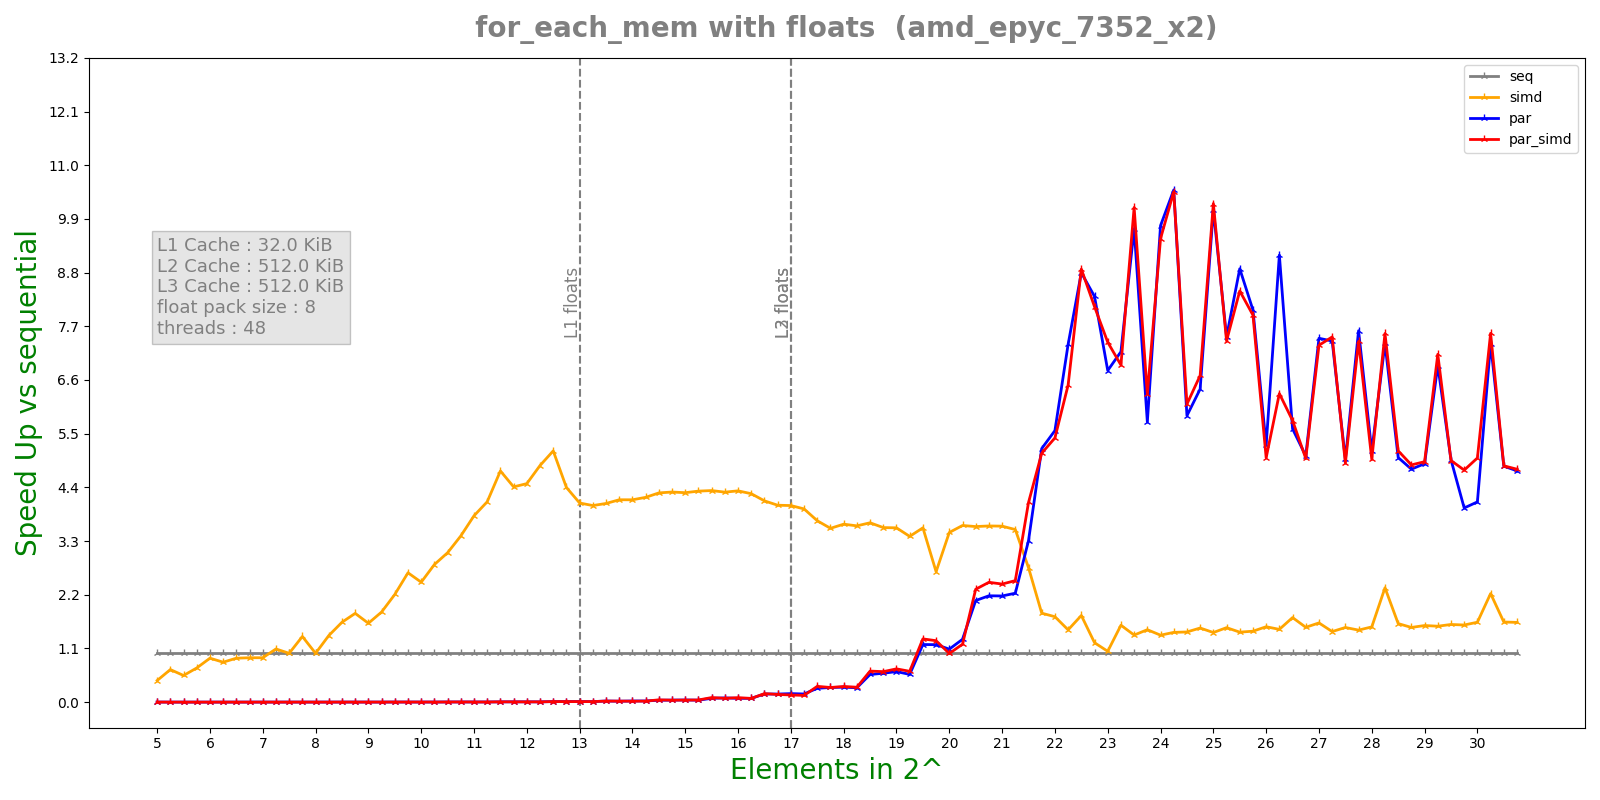

Source data for this figure (header and first rows):
n, lane, threads, seq, simd, par, par_simd
5, 8, 48, 1.11e-07, 9e-08, 9.3316e-05, 8.4799e-05
5, 8, 48, 2.1e-07, 3.41e-07, 8.3457e-05, 7.6564e-05
5, 8, 48, 2.31e-07, 9e-08, 6.8189e-05, 0.0001452
5, 8, 48, 8e-08, 2.51e-07, 0.0002237, 0.0003629
5, 8, 48, 7e-08, 2.6e-07, 0.0003944, 0.0004331
5.25, 8, 48, 8e-08, 1.2e-07, 0.0004282, 0.00047
5.25, 8, 48, 8e-08, 9e-08, 0.000479, 0.0005066
5.25, 8, 48, 7e-08, 3.41e-07, 0.0006303, 0.0005
5.25, 8, 48, 8e-08, 3.51e-07, 0.0005088, 0.0006286
5.25, 8, 48, 7e-08, 1e-07, 0.0006444, 0.0006919
5.5, 8, 48, 6e-08, 1.11e-07, 0.0006563, 0.0005578
5.5, 8, 48, 5e-08, 1.1e-07, 0.0006415, 0.0006468
5.5, 8, 48, 7e-08, 1.2e-07, 0.0006886, 0.0007732
5.5, 8, 48, 7e-08, 1e-07, 0.0007571, 0.0007565
5.5, 8, 48, 6e-08, 1e-07, 0.0007648, 0.000779
5.75, 8, 48, 9e-08, 1e-07, 0.0009649, 0.0009006
5.75, 8, 48, 8e-08, 9e-08, 0.0008732, 0.0009955
5.75, 8, 48, 6e-08, 1e-07, 0.000856, 0.001001
5.75, 8, 48, 6e-08, 1.11e-07, 0.0009723, 0.001014
5.75, 8, 48, 7e-08, 1e-07, 0.0008796, 0.0008416
6, 8, 48, 7e-08, 1e-07, 0.0009275, 0.0008245
6, 8, 48, 8e-08, 1.1e-07, 0.0008683, 0.0008388
6, 8, 48, 1.4e-07, 9e-08, 0.0007973, 0.0008166
6, 8, 48, 9e-08, 1e-07, 0.0005197, 0.0005041
6, 8, 48, 1.1e-07, 1.1e-07, 0.0005143, 0.0005186
6.25, 8, 48, 1e-07, 1.11e-07, 0.0005561, 0.000445
6.25, 8, 48, 8e-08, 1.1e-07, 0.00038, 0.0003677
6.25, 8, 48, 9e-08, 9e-08, 0.0003558, 0.0003851
6.25, 8, 48, 8e-08, 9e-08, 0.0004007, 0.0003709
6.25, 8, 48, 1.01e-07, 1.1e-07, 0.0003547, 0.0003122
6.5, 8, 48, 1e-07, 1e-07, 0.0003676, 0.0003494
6.5, 8, 48, 1e-07, 9e-08, 0.0003513, 0.0003523
6.5, 8, 48, 9e-08, 1e-07, 0.0004302, 0.0002488
6.5, 8, 48, 9e-08, 9e-08, 0.0001848, 0.0001924
6.5, 8, 48, 8e-08, 1e-07, 0.0001568, 0.0001943
6.75, 8, 48, 9e-08, 6e-08, 0.000363, 0.0003014
6.75, 8, 48, 1e-07, 1e-07, 0.0002482, 0.0003708
6.75, 8, 48, 1.1e-07, 1.2e-07, 0.0002375, 0.0002892
6.75, 8, 48, 1.21e-07, 1.11e-07, 0.0002037, 0.0001661
6.75, 8, 48, 9e-08, 1.1e-07, 0.0001888, 0.0002348
7, 8, 48, 1e-07, 1.1e-07, 0.0002292, 0.0002516
7, 8, 48, 1.01e-07, 1e-07, 0.0001859, 0.0002024
7, 8, 48, 1e-07, 1.3e-07, 0.0001736, 0.0001881
7, 8, 48, 9e-08, 1.41e-07, 0.0001714, 0.0003437
7, 8, 48, 9e-08, 1.1e-07, 0.0002227, 0.0001953
7.25, 8, 48, 1.1e-07, 3.6e-07, 0.0004344, 0.0003533
7.25, 8, 48, 9e-08, 1e-07, 0.0003232, 0.0002897
7.25, 8, 48, 1.1e-07, 1.1e-07, 0.0004335, 0.0003025
7.25, 8, 48, 1.1e-07, 1.01e-07, 0.000258, 0.0002685
7.25, 8, 48, 1.1e-07, 1e-07, 0.0003167, 0.0002581
7.5, 8, 48, 1.1e-07, 1.1e-07, 0.0001471, 0.0001712
7.5, 8, 48, 1.3e-07, 1.2e-07, 0.000153, 0.0002487
7.5, 8, 48, 1.1e-07, 1e-07, 0.0001732, 0.0001774
7.5, 8, 48, 1.1e-07, 1e-07, 0.0002175, 0.000193
7.5, 8, 48, 1.4e-07, 1.31e-07, 0.000161, 0.0001254
7.75, 8, 48, 1.6e-07, 9e-08, 0.0002339, 0.0002291
7.75, 8, 48, 1.2e-07, 1e-07, 0.0001894, 0.0002219
7.75, 8, 48, 1.2e-07, 7e-08, 0.0001945, 0.0002771
7.75, 8, 48, 1.21e-07, 8e-08, 0.0001819, 0.0002142
7.75, 8, 48, 1.41e-07, 1.01e-07, 0.0002348, 0.0001946
... 460 more rows
